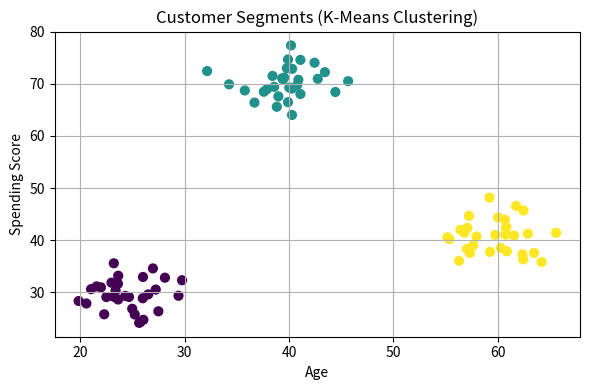
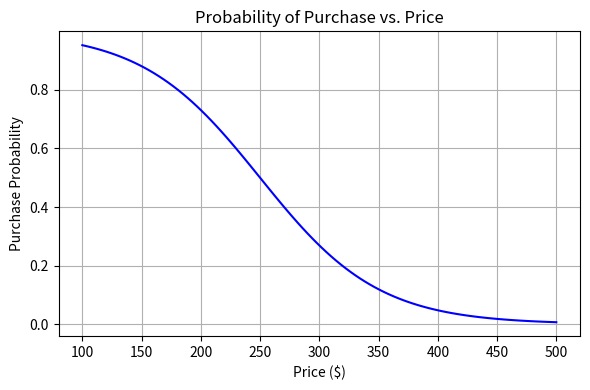
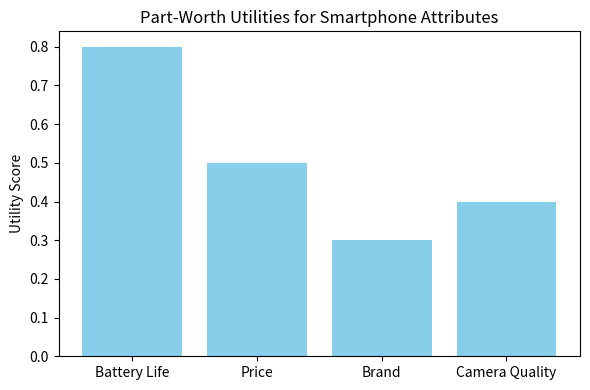
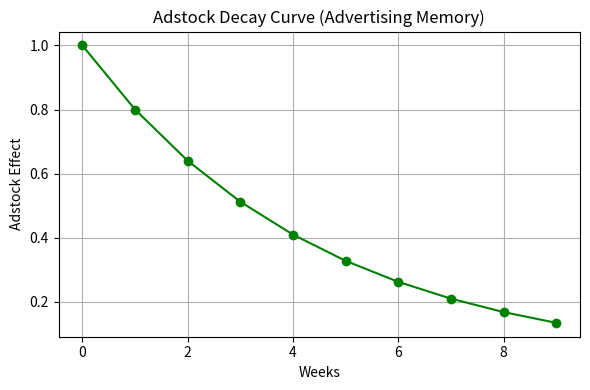

The script that saved these images, in order:
#!/usr/bin/env python
# coding: utf-8

# In[1]:


import matplotlib.pyplot as plt
import numpy as np

# Generate random data for clusters
np.random.seed(42)
cluster_1 = np.random.normal(loc=[25, 30], scale=3, size=(30,2))
cluster_2 = np.random.normal(loc=[40, 70], scale=3, size=(30,2))
cluster_3 = np.random.normal(loc=[60, 40], scale=3, size=(30,2))

data = np.vstack((cluster_1, cluster_2, cluster_3))
labels = np.array([0]*30 + [1]*30 + [2]*30)

# Scatter plot
plt.figure(figsize=(6,4))
plt.scatter(data[:,0], data[:,1], c=labels, cmap='viridis', s=40)
plt.title('Customer Segments (K-Means Clustering)')
plt.xlabel('Age')
plt.ylabel('Spending Score')
plt.grid(True)
plt.tight_layout()
plt.savefig('cluster_analysis.png')
plt.show()


# In[2]:


import numpy as np
import matplotlib.pyplot as plt

# Price range
price = np.linspace(100, 500, 100)
# Logistic function for probability
probability = 1 / (1 + np.exp(0.02*(price-250)))

plt.figure(figsize=(6,4))
plt.plot(price, probability, color='blue')
plt.title('Probability of Purchase vs. Price')
plt.xlabel('Price ($)')
plt.ylabel('Purchase Probability')
plt.grid(True)
plt.tight_layout()
plt.savefig('choice_model.png')
plt.show()


# In[3]:


import matplotlib.pyplot as plt

# Attributes and utilities
attributes = ['Battery Life', 'Price', 'Brand', 'Camera Quality']
utilities = [0.8, 0.5, 0.3, 0.4]

plt.figure(figsize=(6,4))
plt.bar(attributes, utilities, color='skyblue')
plt.title('Part-Worth Utilities for Smartphone Attributes')
plt.ylabel('Utility Score')
plt.tight_layout()
plt.savefig('conjoint_analysis.png')
plt.show()


# In[4]:


import numpy as np
import matplotlib.pyplot as plt

# Time steps (weeks)
weeks = np.arange(0, 10)
# Adstock decay
lambda_decay = 0.8
adstock = lambda_decay**weeks

plt.figure(figsize=(6,4))
plt.plot(weeks, adstock, marker='o', color='green')
plt.title('Adstock Decay Curve (Advertising Memory)')
plt.xlabel('Weeks')
plt.ylabel('Adstock Effect')
plt.grid(True)
plt.tight_layout()
plt.savefig('adstock_decay.png')
plt.show()


# In[ ]:




